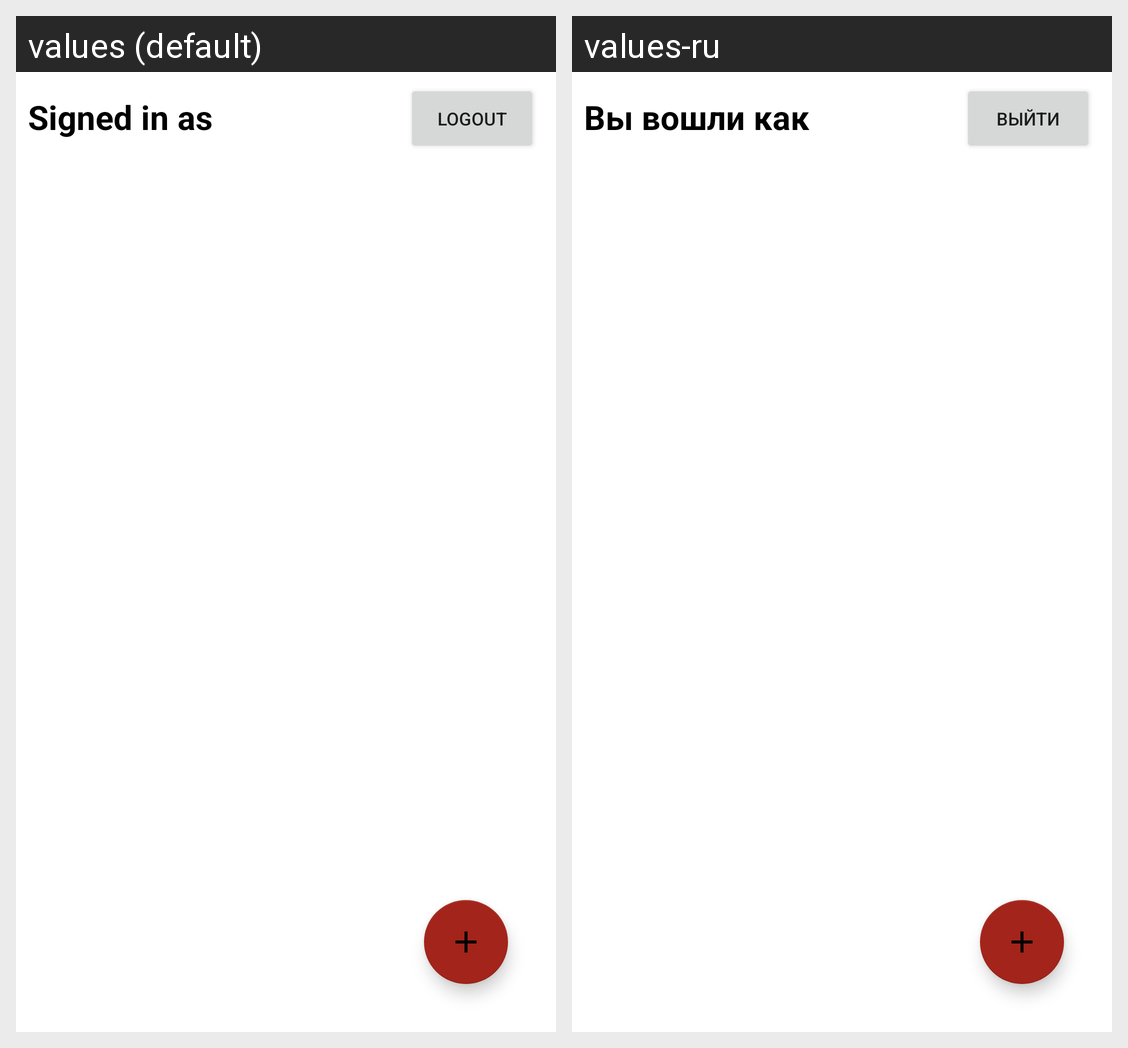

Locale-by-locale string values for the Android screen shown in this grid:
Android screen res/layout/activity_main.xml rendered under 2 locales, left to right: values (default), values-ru. Device: Nexus 5 (rendered at 1080×1920; each locale shown at half size, 540×960, under a caption strip naming it); theme Theme.Project.
Strings drawn on this screen, with the default value and each locale's value (text and hints the layout hard-codes, and strings that could not be matched under every locale, appear in the picture but are not listed):

username_show
  values: Signed in as
  values-ru: Вы вошли как

logout_button_name
  values: Logout
  values-ru: Выйти
